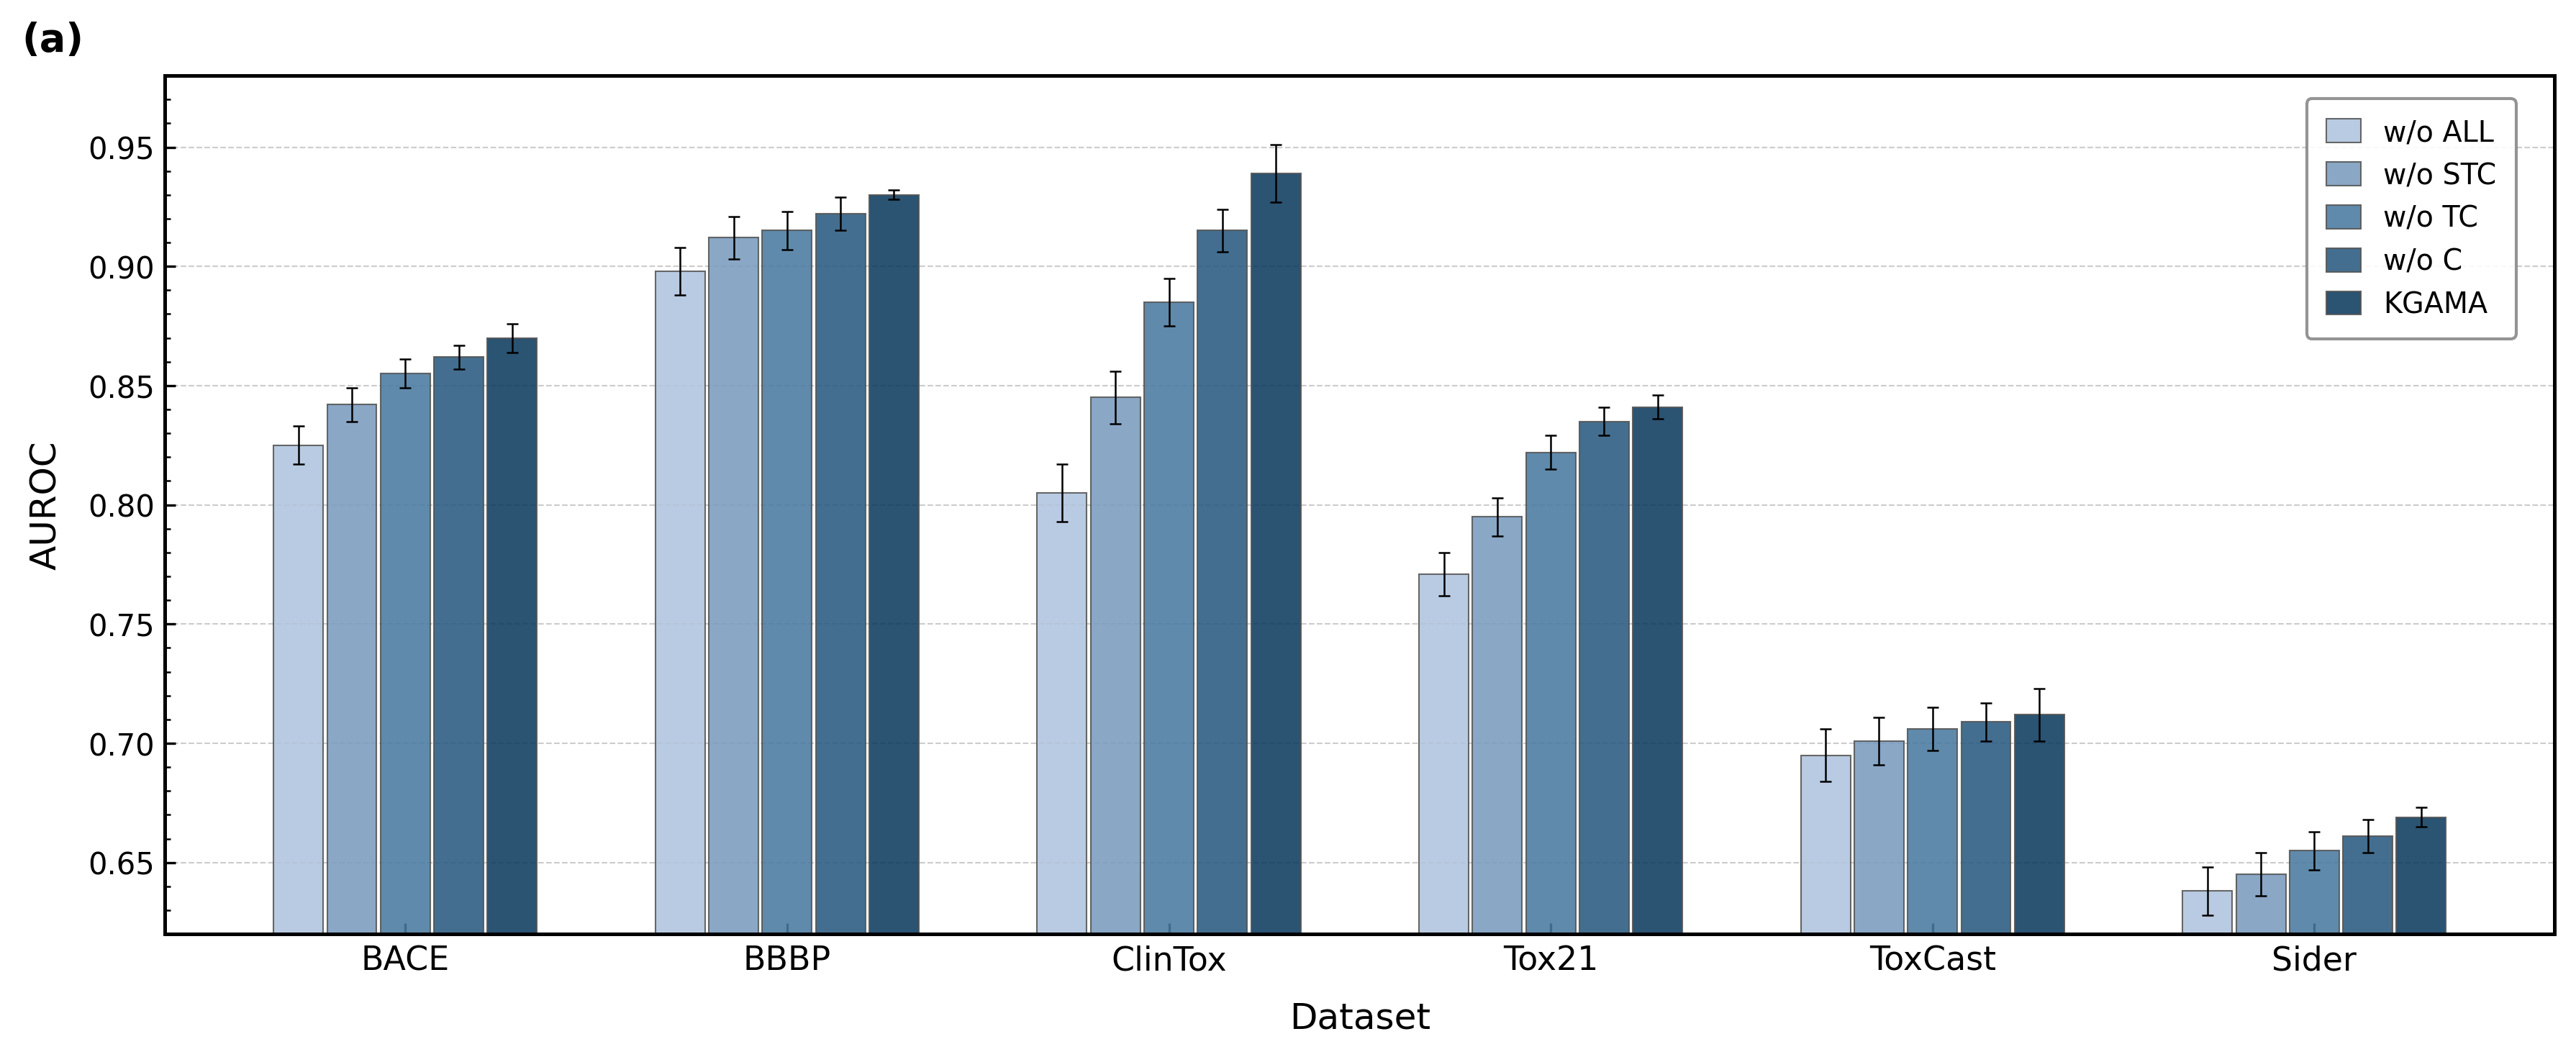

The Python source for this figure:
import numpy as np
import matplotlib.pyplot as plt

# =========================
# 1) 任务与方法定义
# =========================
tasks_cls = ["BACE", "BBBP", "ClinTox", "Tox21", "ToxCast", "Sider"]

methods = [
    "w/o ALL",
    "w/o STC",
    "w/o TC",
    "w/o C",
    "KGAMA"
]

# 低调学术配色：深蓝灰渐变系，方案A留给ROC折线图
colors = ['#b0c4de', '#7a9bbf', '#4a7aa0', '#2a5a80', '#0d3b5e']

# =========================
# 2) 实验数据
# =========================
results = np.array([
    [0.825, 0.898, 0.805, 0.771, 0.695, 0.638],  # w/o ALL
    [0.842, 0.912, 0.845, 0.795, 0.701, 0.645],  # w/o STC
    [0.855, 0.915, 0.885, 0.822, 0.706, 0.655],  # w/o TC
    [0.862, 0.922, 0.915, 0.835, 0.709, 0.661],  # w/o C
    [0.870, 0.930, 0.939, 0.841, 0.712, 0.669],  # KGAMA
])

std = np.array([
    [0.008, 0.010, 0.012, 0.009, 0.011, 0.010],
    [0.007, 0.009, 0.011, 0.008, 0.010, 0.009],
    [0.006, 0.008, 0.010, 0.007, 0.009, 0.008],
    [0.005, 0.007, 0.009, 0.006, 0.008, 0.007],
    [0.006, 0.002, 0.012, 0.005, 0.011, 0.004],
])

# =========================
# 3) 全局样式
# =========================
plt.rcParams['font.family'] = 'Times New Roman'
plt.rcParams['font.size'] = 10
plt.rcParams['axes.linewidth'] = 1.2
plt.rcParams['xtick.direction'] = 'in'
plt.rcParams['ytick.direction'] = 'in'

# =========================
# 4) 绘图
# =========================
num_methods = len(methods)
num_tasks = len(tasks_cls)

x = np.arange(num_tasks)
bar_width = 0.13
gap = 0.01

fig, ax = plt.subplots(figsize=(12, 5), dpi=150)

for i, (method, color) in enumerate(zip(methods, colors)):
    offset = (i - (num_methods - 1) / 2) * (bar_width + gap)
    ax.bar(
        x + offset,
        results[i],
        width=bar_width,
        label=method,
        color=color,
        yerr=std[i],
        capsize=2,
        error_kw={'elinewidth': 0.6, 'capthick': 0.6},
        edgecolor='#555555',
        linewidth=0.5,
        alpha=0.88,
    )

# =========================
# 5) 坐标轴设置
# =========================
ax.set_xticks(x)
ax.set_xticklabels(tasks_cls, fontsize=11)
ax.set_xlabel("Dataset", fontsize=12, labelpad=8)
ax.set_ylabel("AUROC", fontsize=12, labelpad=8)
ax.set_ylim(0.62, 0.98)
ax.yaxis.set_minor_locator(plt.MultipleLocator(0.01))
ax.tick_params(axis='y', which='minor', direction='in', length=2)

# 网格线（仅横向，淡色）
ax.yaxis.grid(True, linestyle='--', linewidth=0.5, color='#cccccc', zorder=0)
ax.set_axisbelow(True)

# 子图编号
ax.text(-0.06, 1.02, '(a)', transform=ax.transAxes,
        fontsize=13, fontweight='bold', va='bottom')

# =========================
# 6) 图例
# =========================
ax.legend(
    loc='upper right',
    bbox_to_anchor=(0.99, 0.99),
    frameon=True,
    fontsize=9.5,
    edgecolor='#888888',
    facecolor='white',
    framealpha=0.9,
    borderpad=0.7,
    handlelength=1.2,
    handleheight=0.9,
)

plt.tight_layout()

# =========================
# 7) 保存
# =========================
plt.savefig("ablation_bar.png", dpi=300, bbox_inches="tight")
print("已保存：ablation_bar_new.png")
plt.show()
